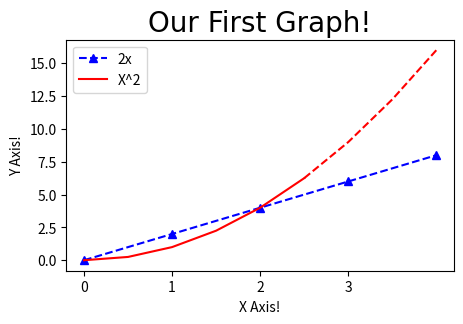

Write the Python code that produced this figure.

import matplotlib.pyplot as plt
import numpy as np
import pandas as pd

##Basic Graph

x = [0,1,2,3,4]
y = [0,2,4,6,8]

#Resize your Graph
plt.figure(figsize = (5,3),dpi=300)

# plt.plot(x,y,label ='2x', color ='red',linewidth = 2, marker='.',linestyle = '--',markersize = 10, markeredgecolor = 'blue')

# Shorthand notation
#fmt = '[color][marker][line]'
plt.plot(x,y, 'b^--', label='2x')

##Line Number Two
x2 = np.arange(0,4.5,0.5)
plt.plot(x2[:6],x2[:6]**2,'r', label = 'X^2')

plt.plot(x2[5:],x2[5:]**2,'r--')

plt.title('Our First Graph!',fontdict={'fontname':'Comic Sans MS','fontsize':20})
plt.xlabel('X Axis!')
plt.ylabel('Y Axis!')

plt.xticks([0,1,2,3])
# plt.yticks([0,2,4,6,8,10])

plt.legend()

plt.show()